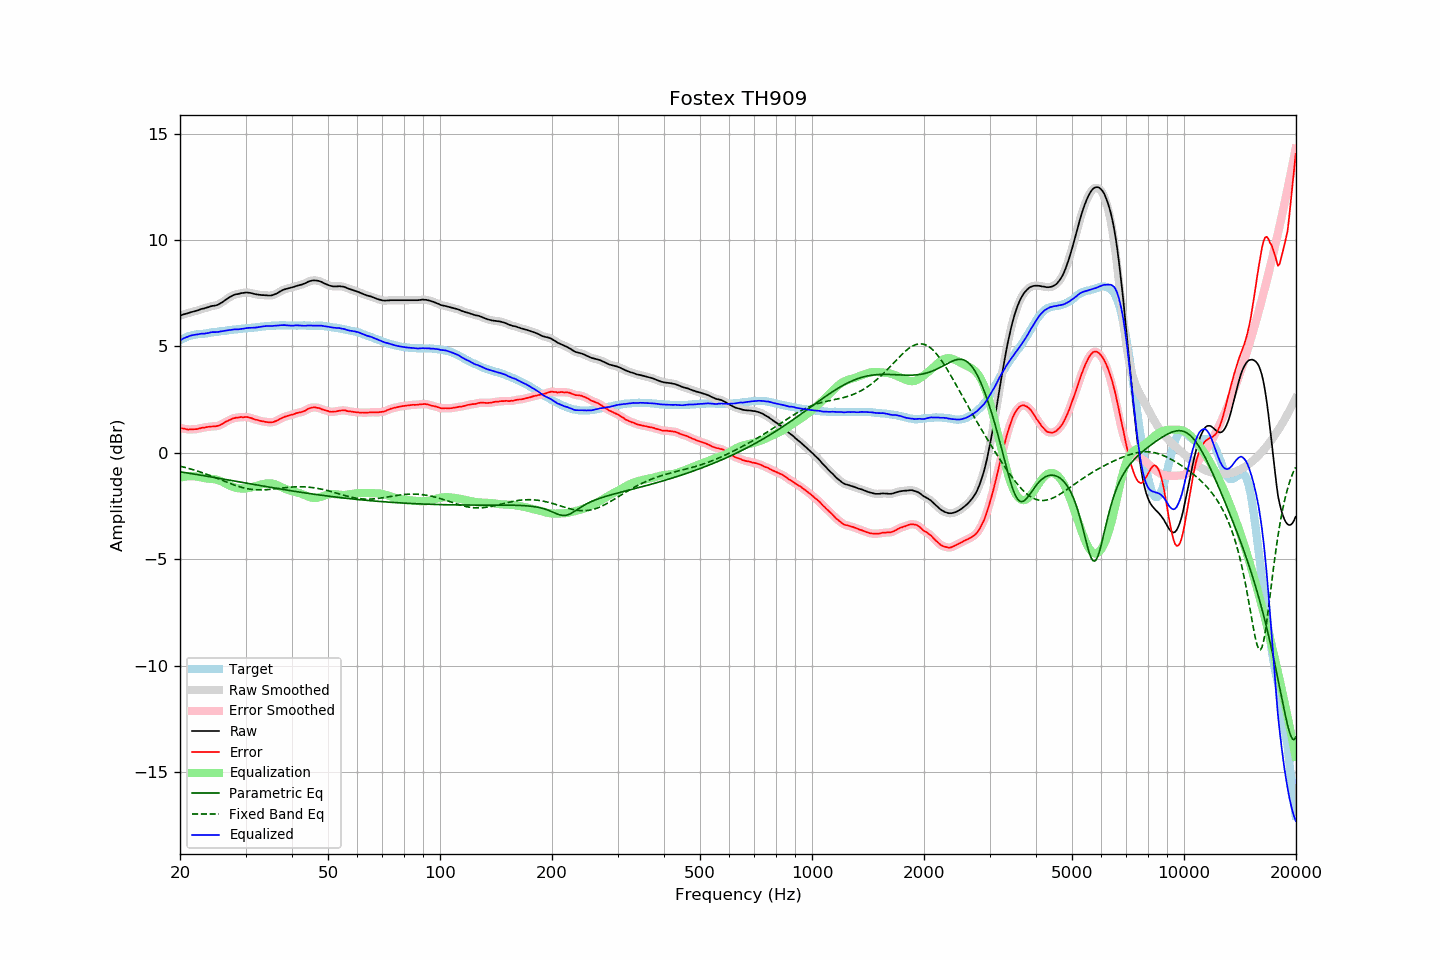

Source data for this figure (header and first rows):
frequency, raw, error, smoothed, error_smoothed, equalization, parametric_eq, fixed_band_eq, equalized_raw, equalized_smoothed, target
20.00, 6.45, 1.17, 6.45, 1.17, -1.17, -0.89, -0.63, 5.28, 5.28, 5.28
20.20, 6.47, 1.15, 6.47, 1.15, -1.15, -0.90, -0.65, 5.32, 5.32, 5.32
20.40, 6.50, 1.14, 6.50, 1.14, -1.13, -0.92, -0.67, 5.37, 5.36, 5.36
20.61, 6.52, 1.13, 6.52, 1.12, -1.12, -0.93, -0.69, 5.40, 5.40, 5.39
20.81, 6.54, 1.11, 6.54, 1.11, -1.11, -0.94, -0.71, 5.43, 5.43, 5.43
21.02, 6.56, 1.09, 6.56, 1.10, -1.10, -0.95, -0.73, 5.46, 5.46, 5.47
21.23, 6.59, 1.10, 6.59, 1.09, -1.10, -0.97, -0.75, 5.49, 5.49, 5.49
21.44, 6.61, 1.10, 6.61, 1.10, -1.10, -0.98, -0.77, 5.51, 5.51, 5.51
21.66, 6.63, 1.10, 6.63, 1.10, -1.10, -0.99, -0.79, 5.53, 5.53, 5.53
21.87, 6.65, 1.11, 6.65, 1.11, -1.11, -1.00, -0.81, 5.54, 5.54, 5.54
22.09, 6.67, 1.11, 6.67, 1.11, -1.12, -1.02, -0.84, 5.55, 5.55, 5.56
22.31, 6.69, 1.12, 6.69, 1.12, -1.13, -1.03, -0.86, 5.56, 5.57, 5.57
22.54, 6.72, 1.14, 6.72, 1.14, -1.14, -1.04, -0.89, 5.58, 5.58, 5.58
22.76, 6.75, 1.16, 6.75, 1.16, -1.16, -1.05, -0.91, 5.59, 5.59, 5.59
22.99, 6.77, 1.18, 6.77, 1.18, -1.17, -1.07, -0.94, 5.60, 5.60, 5.59
23.22, 6.78, 1.18, 6.79, 1.19, -1.19, -1.08, -0.97, 5.60, 5.60, 5.60
23.45, 6.81, 1.20, 6.81, 1.20, -1.20, -1.09, -0.99, 5.61, 5.61, 5.61
23.69, 6.83, 1.21, 6.83, 1.21, -1.21, -1.11, -1.02, 5.62, 5.62, 5.62
23.92, 6.85, 1.22, 6.86, 1.22, -1.22, -1.12, -1.05, 5.63, 5.64, 5.63
24.16, 6.88, 1.23, 6.88, 1.23, -1.22, -1.13, -1.08, 5.66, 5.65, 5.65
24.40, 6.90, 1.23, 6.90, 1.24, -1.23, -1.14, -1.11, 5.67, 5.67, 5.67
24.65, 6.91, 1.24, 6.91, 1.24, -1.24, -1.16, -1.14, 5.67, 5.67, 5.67
24.89, 6.92, 1.24, 6.92, 1.25, -1.25, -1.17, -1.17, 5.67, 5.67, 5.68
25.14, 6.94, 1.26, 6.94, 1.26, -1.27, -1.18, -1.20, 5.67, 5.68, 5.69
25.39, 6.97, 1.28, 6.97, 1.28, -1.29, -1.20, -1.23, 5.68, 5.68, 5.70
25.65, 7.02, 1.31, 7.01, 1.31, -1.32, -1.21, -1.26, 5.70, 5.70, 5.71
25.91, 7.06, 1.35, 7.06, 1.35, -1.35, -1.22, -1.29, 5.71, 5.71, 5.71
26.16, 7.11, 1.39, 7.11, 1.39, -1.39, -1.24, -1.32, 5.72, 5.73, 5.72
26.43, 7.17, 1.44, 7.17, 1.43, -1.43, -1.25, -1.35, 5.74, 5.74, 5.73
26.69, 7.22, 1.48, 7.22, 1.48, -1.47, -1.26, -1.38, 5.75, 5.75, 5.74
26.96, 7.27, 1.51, 7.27, 1.51, -1.51, -1.28, -1.41, 5.76, 5.76, 5.76
27.23, 7.32, 1.55, 7.32, 1.55, -1.55, -1.29, -1.44, 5.77, 5.77, 5.77
27.50, 7.36, 1.58, 7.36, 1.58, -1.58, -1.30, -1.47, 5.78, 5.78, 5.78
27.77, 7.40, 1.62, 7.40, 1.61, -1.61, -1.32, -1.50, 5.79, 5.79, 5.78
28.05, 7.43, 1.63, 7.43, 1.64, -1.63, -1.33, -1.52, 5.80, 5.80, 5.80
28.33, 7.45, 1.65, 7.45, 1.65, -1.65, -1.34, -1.55, 5.80, 5.80, 5.80
28.62, 7.46, 1.65, 7.47, 1.66, -1.66, -1.36, -1.57, 5.80, 5.80, 5.81
28.90, 7.48, 1.66, 7.48, 1.67, -1.67, -1.37, -1.60, 5.81, 5.81, 5.82
29.19, 7.50, 1.69, 7.50, 1.67, -1.68, -1.38, -1.62, 5.82, 5.82, 5.82
29.48, 7.51, 1.67, 7.51, 1.68, -1.68, -1.40, -1.64, 5.83, 5.83, 5.84
29.78, 7.52, 1.68, 7.52, 1.68, -1.68, -1.41, -1.66, 5.84, 5.84, 5.84
30.08, 7.53, 1.68, 7.53, 1.68, -1.67, -1.42, -1.67, 5.86, 5.85, 5.85
30.38, 7.53, 1.68, 7.53, 1.67, -1.66, -1.44, -1.69, 5.87, 5.87, 5.85
30.68, 7.52, 1.65, 7.52, 1.66, -1.65, -1.45, -1.70, 5.87, 5.87, 5.87
30.99, 7.51, 1.64, 7.51, 1.64, -1.63, -1.46, -1.72, 5.88, 5.88, 5.87
31.30, 7.49, 1.61, 7.49, 1.61, -1.61, -1.48, -1.72, 5.88, 5.88, 5.88
31.61, 7.47, 1.58, 7.47, 1.59, -1.59, -1.49, -1.73, 5.88, 5.88, 5.89
31.93, 7.45, 1.56, 7.45, 1.56, -1.57, -1.50, -1.74, 5.88, 5.89, 5.90
32.24, 7.44, 1.55, 7.44, 1.54, -1.54, -1.52, -1.74, 5.90, 5.90, 5.89
32.57, 7.43, 1.52, 7.43, 1.52, -1.52, -1.53, -1.74, 5.91, 5.91, 5.91
32.89, 7.42, 1.50, 7.42, 1.50, -1.50, -1.54, -1.74, 5.92, 5.92, 5.92
33.22, 7.41, 1.48, 7.41, 1.48, -1.48, -1.56, -1.74, 5.93, 5.93, 5.93
33.55, 7.41, 1.47, 7.41, 1.47, -1.46, -1.57, -1.74, 5.95, 5.94, 5.94
33.89, 7.40, 1.45, 7.40, 1.46, -1.45, -1.58, -1.74, 5.95, 5.95, 5.95
34.23, 7.40, 1.45, 7.40, 1.44, -1.44, -1.60, -1.73, 5.96, 5.96, 5.95
34.57, 7.39, 1.43, 7.39, 1.43, -1.43, -1.61, -1.73, 5.96, 5.96, 5.96
34.92, 7.39, 1.43, 7.39, 1.43, -1.43, -1.62, -1.72, 5.96, 5.96, 5.96
35.27, 7.40, 1.43, 7.40, 1.43, -1.44, -1.64, -1.71, 5.96, 5.96, 5.97
35.62, 7.42, 1.44, 7.42, 1.45, -1.46, -1.65, -1.70, 5.96, 5.96, 5.98
35.97, 7.45, 1.48, 7.45, 1.47, -1.48, -1.66, -1.69, 5.97, 5.97, 5.97
... 635 more rows
